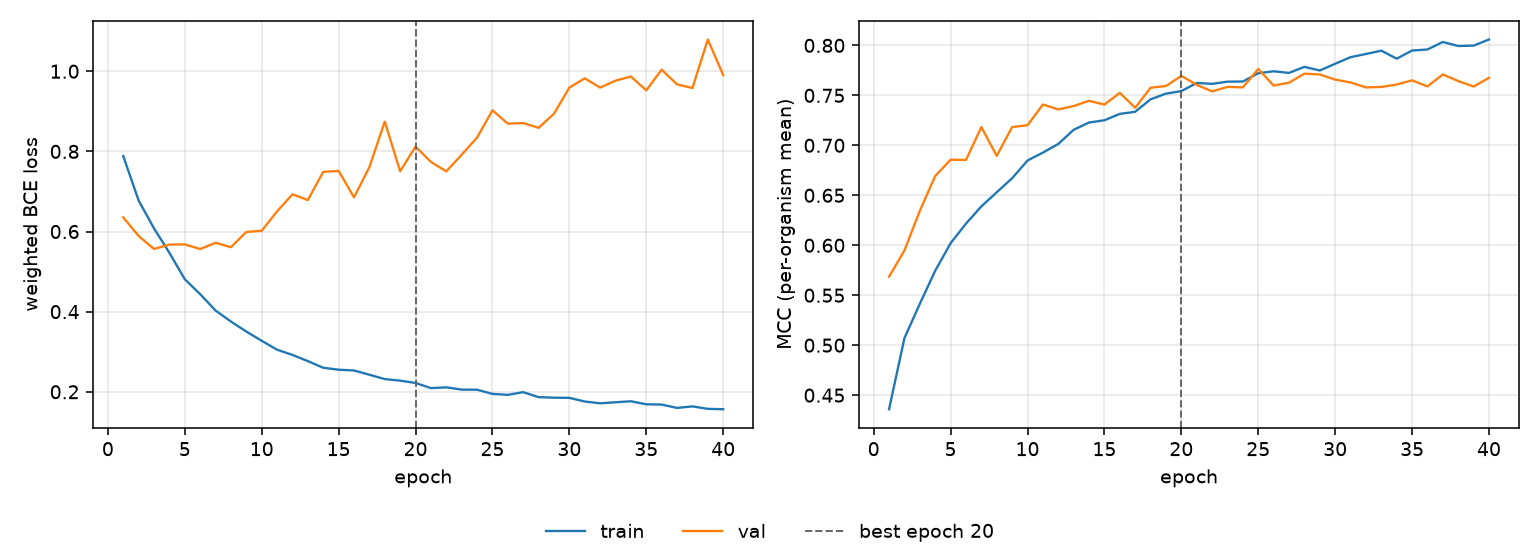

Values plotted in this chart, from the file beside it:
epoch, tr_loss, vl_loss, tr_mcc, vl_mcc, is_best
1, 0.7883, 0.6353, 0.436, 0.5685, False
2, 0.6773, 0.5889, 0.5071, 0.5948, False
3, 0.6078, 0.5565, 0.5414, 0.6345, False
4, 0.5468, 0.5674, 0.5745, 0.6692, False
5, 0.4809, 0.5679, 0.602, 0.6856, False
6, 0.4436, 0.5563, 0.6217, 0.6853, False
7, 0.4028, 0.5719, 0.6389, 0.7183, False
8, 0.3753, 0.5609, 0.653, 0.6894, False
9, 0.3503, 0.5989, 0.6671, 0.7183, False
10, 0.3273, 0.6019, 0.6848, 0.7201, False
11, 0.305, 0.6504, 0.6927, 0.7408, False
12, 0.292, 0.6928, 0.7014, 0.7359, False
13, 0.2765, 0.6785, 0.7155, 0.7393, False
14, 0.26, 0.7489, 0.7228, 0.7445, False
15, 0.2551, 0.7513, 0.7251, 0.7407, False
16, 0.2532, 0.6853, 0.7314, 0.7525, False
17, 0.2425, 0.7608, 0.7335, 0.7376, False
18, 0.2317, 0.8743, 0.7461, 0.7576, False
19, 0.2278, 0.7504, 0.7517, 0.7593, False
20, 0.222, 0.812, 0.7542, 0.7695, True
21, 0.2091, 0.7737, 0.7624, 0.7605, False
22, 0.2111, 0.7501, 0.7615, 0.754, False
23, 0.2054, 0.7918, 0.7637, 0.7584, False
24, 0.2052, 0.8344, 0.7638, 0.758, False
25, 0.1947, 0.9025, 0.7721, 0.7764, False
26, 0.1923, 0.8692, 0.7741, 0.7598, False
27, 0.199, 0.8708, 0.7724, 0.7627, False
28, 0.1867, 0.8588, 0.7785, 0.7717, False
29, 0.1853, 0.894, 0.7749, 0.7709, False
30, 0.1848, 0.9593, 0.7816, 0.7658, False
31, 0.1757, 0.9824, 0.7882, 0.7629, False
32, 0.1712, 0.9593, 0.7914, 0.7579, False
33, 0.1739, 0.9766, 0.7947, 0.7584, False
34, 0.1763, 0.9868, 0.7867, 0.7609, False
35, 0.1688, 0.9524, 0.7948, 0.765, False
36, 0.1681, 1.004, 0.7959, 0.7589, False
37, 0.1597, 0.9673, 0.8034, 0.7709, False
38, 0.1635, 0.9582, 0.7994, 0.7643, False
39, 0.1574, 1.079, 0.7997, 0.7588, False
40, 0.1565, 0.9903, 0.8059, 0.7676, False
